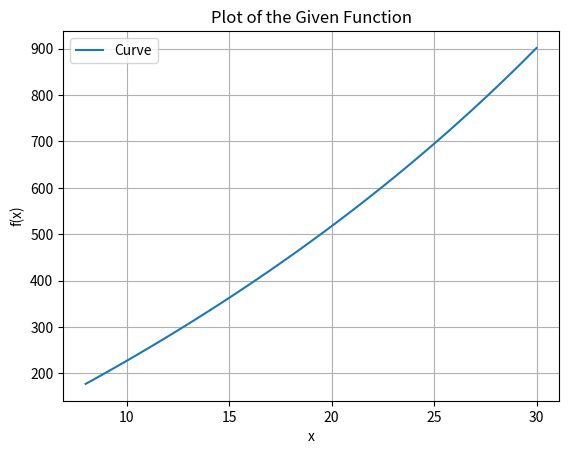

Write Python code to recreate this figure.
## Trapezoidal Rule

import sympy as sy
import matplotlib.pyplot as plt
import numpy as np


f = lambda x: 2000.0*sy.ln(140000.0 / (140000.0 - (2100.0*x))) - 9.8*x

# lower: a(float), upper: b(float), number of strips: n(int)
a = 8
b = 30
n = 2

h = (b-a)/n
k = 1
sum = 0

for k in range(1, n):
    t = a + k * h
    sum += f(t)

approx = (h/2)*(f(a)+f(b)+2*sum)
print("Value of Integration: ", approx)

# Exact Value of Integration
x = sy.Symbol("x")
exact = sy.integrate(f(x), (x, a, b))
print("Exact value: ", exact)

error = abs(exact-approx)
print("Error: ", error)

print("Percent error: ", (error*100) / exact, "%")


#----------------------------------------------------

x = sy.Symbol('x')
f = 2000.0 * sy.log(140000.0 / (140000.0 - (2100.0*x))) - 9.8*x

# Generate data for plotting
x_vals = np.linspace(8, 30, 100)
y_vals = [f.subs(x, val) for val in x_vals]

# Plot the curve
plt.plot(x_vals, y_vals, label='Curve')
plt.title('Plot of the Given Function')
plt.xlabel('x')
plt.ylabel('f(x)')
plt.legend()
plt.grid(True)
plt.show()
